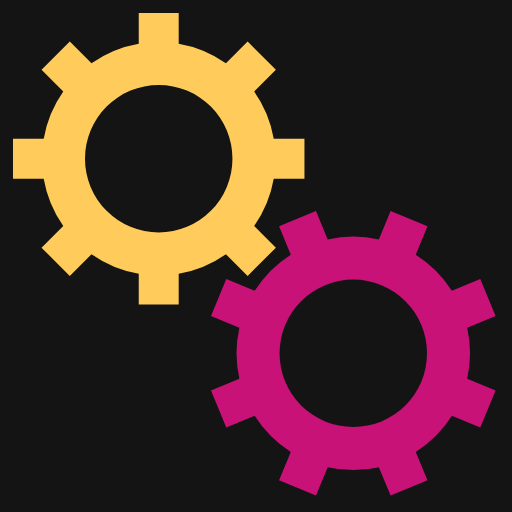
t = 0.00 s
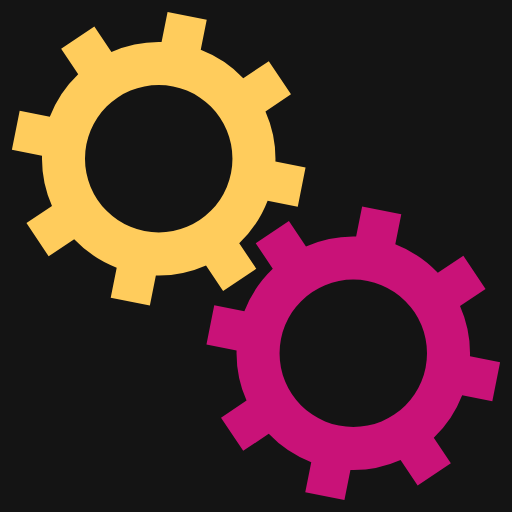
t = 0.05 s
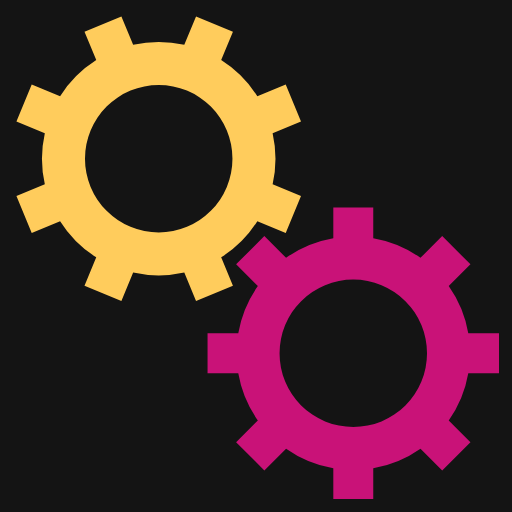
t = 0.10 s
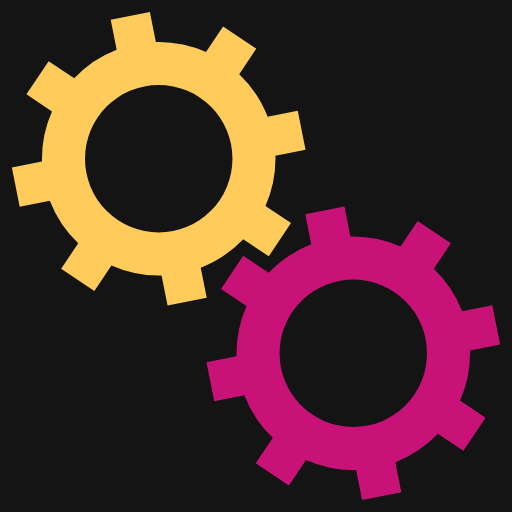
t = 0.15 s

The animated SVG that drew these frames (rendered in a browser with its animation timeline set to each time). Animation: 2 SMIL elements (animateTransform=2); one cycle of 0.20 s, repeats indefinitely.

<svg xmlns="http://www.w3.org/2000/svg" xmlns:xlink="http://www.w3.org/1999/xlink" style="margin: auto; background: rgb(20, 20, 20); display: block;" width="101px" height="101px" viewBox="0 0 100 100" preserveAspectRatio="xMidYMid">
 <g transform="translate(50 50)">  <g transform="translate(-19 -19) scale(0.6)"> <g>
<animateTransform attributeName="transform" type="rotate" values="0;45" keyTimes="0;1" dur="0.2s" begin="0s" repeatCount="indefinite"></animateTransform><path d="M31.070237969796747 21.87784981437163 L38.141305781662226 28.948917626237105 L28.948917626237105 38.14130578166222 L21.87784981437163 31.070237969796743 A38 38 0 0 1 6.5 37.43995192304605 L6.5 37.43995192304605 L6.500000000000001 47.43995192304605 L-6.499999999999995 47.43995192304606 L-6.499999999999996 37.43995192304606 A38 38 0 0 1 -21.877849814371626 31.070237969796747 L-21.877849814371626 31.070237969796747 L-28.9489176262371 38.141305781662226 L-38.14130578166222 28.948917626237105 L-31.070237969796743 21.87784981437163 A38 38 0 0 1 -37.43995192304605 6.5000000000000036 L-37.43995192304605 6.5000000000000036 L-47.43995192304605 6.500000000000004 L-47.43995192304606 -6.499999999999993 L-37.43995192304606 -6.499999999999994 A38 38 0 0 1 -31.070237969796747 -21.877849814371626 L-31.070237969796747 -21.877849814371626 L-38.141305781662226 -28.9489176262371 L-28.94891762623711 -38.14130578166222 L-21.877849814371633 -31.070237969796743 A38 38 0 0 1 -6.500000000000005 -37.43995192304605 L-6.500000000000005 -37.43995192304605 L-6.500000000000007 -47.43995192304605 L6.49999999999999 -47.43995192304606 L6.499999999999992 -37.43995192304606 A38 38 0 0 1 21.877849814371622 -31.07023796979675 L21.877849814371622 -31.07023796979675 L28.948917626237098 -38.141305781662226 L38.14130578166221 -28.94891762623711 L31.07023796979674 -21.877849814371633 A38 38 0 0 1 37.43995192304605 -6.500000000000007 L37.43995192304605 -6.500000000000007 L47.43995192304605 -6.50000000000001 L47.43995192304606 6.499999999999987 L37.43995192304606 6.499999999999989 A38 38 0 0 1 31.07023796979675 21.877849814371622 M0 -24A24 24 0 1 0 0 24 A24 24 0 1 0 0 -24" fill="#ffcc5c"></path></g></g> <g transform="translate(19 19) scale(0.6)"> <g>
<animateTransform attributeName="transform" type="rotate" values="45;0" keyTimes="0;1" dur="0.2s" begin="-0.1s" repeatCount="indefinite"></animateTransform><path d="M-31.070237969796747 -21.877849814371626 L-38.141305781662226 -28.9489176262371 L-28.94891762623711 -38.14130578166222 L-21.877849814371633 -31.070237969796743 A38 38 0 0 1 -6.500000000000005 -37.43995192304605 L-6.500000000000005 -37.43995192304605 L-6.500000000000007 -47.43995192304605 L6.49999999999999 -47.43995192304606 L6.499999999999992 -37.43995192304606 A38 38 0 0 1 21.877849814371622 -31.07023796979675 L21.877849814371622 -31.07023796979675 L28.948917626237098 -38.141305781662226 L38.14130578166221 -28.94891762623711 L31.07023796979674 -21.877849814371633 A38 38 0 0 1 37.43995192304605 -6.500000000000007 L37.43995192304605 -6.500000000000007 L47.43995192304605 -6.50000000000001 L47.43995192304606 6.499999999999987 L37.43995192304606 6.499999999999989 A38 38 0 0 1 31.07023796979675 21.877849814371622 L31.07023796979675 21.877849814371622 L38.141305781662226 28.948917626237098 L28.948917626237115 38.14130578166221 L21.877849814371636 31.07023796979674 A38 38 0 0 1 6.50000000000001 37.43995192304605 L6.50000000000001 37.43995192304605 L6.500000000000008 47.43995192304605 L-6.500000000000022 47.43995192304605 L-6.50000000000002 37.43995192304605 A38 38 0 0 1 -21.87784981437156 31.07023796979679 L-21.87784981437156 31.07023796979679 L-28.948917626237026 38.141305781662275 L-38.141305781662204 28.94891762623712 L-31.070237969796736 21.877849814371636 A38 38 0 0 1 -37.439951923046046 6.500000000000045 L-37.439951923046046 6.500000000000045 L-47.439951923046046 6.500000000000049 L-47.43995192304605 -6.500000000000014 L-37.43995192304605 -6.500000000000018 A38 38 0 0 1 -31.07023796979675 -21.877849814371615 M0 -24A24 24 0 1 0 0 24 A24 24 0 1 0 0 -24" fill="#c91278"></path></g></g></g>
</svg>
